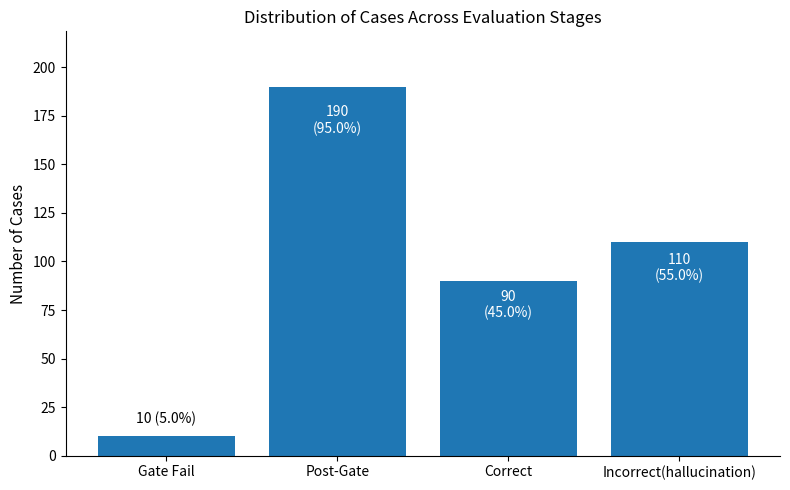

The matplotlib source for this figure:
import matplotlib.pyplot as plt
"""
Script: plot_case_distribution.py

Purpose:
    Visualize the distribution of evaluation cases across
    different stages of the evaluation pipeline.

    The figure shows:
        - Gate Fail cases
        - Post-Gate cases
        - Correct cases
        - Incorrect (hallucination) cases

Inputs:
    - Hard-coded counts from the evaluation dataset.

Outputs:
    - Distribution_of_Cases_Across_Evaluation_Stages.png

Run:
    python plots/plot_case_distribution.py

Generates:
    - Bar chart showing the distribution of cases across
      evaluation stages and prediction outcomes.

Used in thesis:
    - Document: Ausarbeitung
    - Section: 7.2.1 Gesamtumfang des Testdatensatzes
    - Figure title:
      "Distribution of Cases Across Evaluation Stages"

Notes:
    - Total dataset size: 200 cases
    - Used to illustrate the proportion of gate failures
      and hallucination cases in the evaluation dataset.
"""

total = 200
data = {
    "Gate Fail": 10,
    "Post-Gate": 190,
    "Correct": 90,
    "Incorrect(hallucination)": 110
}

labels = list(data.keys())
values = list(data.values())

plt.figure(figsize=(8, 5))
bars = plt.bar(labels, values)

plt.ylim(0, max(values) * 1.15)

for bar in bars:
    height = bar.get_height()
    percent = height / total * 100
    
    if height < 30:
        plt.text(
            bar.get_x() + bar.get_width()/2,
            height + 5,
            f"{int(height)} ({percent:.1f}%)",
            ha='center',
            va='bottom',
            fontsize=10
        )
    else:
        plt.text(
            bar.get_x() + bar.get_width()/2,
            height * 0.95,
            f"{int(height)}\n({percent:.1f}%)",
            ha='center',
            va='top',
            fontsize=10,
            color='white'
        )

plt.ylabel("Number of Cases", fontsize=11)
plt.title("Distribution of Cases Across Evaluation Stages", fontsize=12)
plt.xticks(fontsize=10)
plt.yticks(fontsize=10)

plt.gca().spines['top'].set_visible(False)
plt.gca().spines['right'].set_visible(False)

plt.tight_layout()
plt.savefig("Distribution of Cases Across Evaluation Stages.png", dpi=300)
plt.show()
